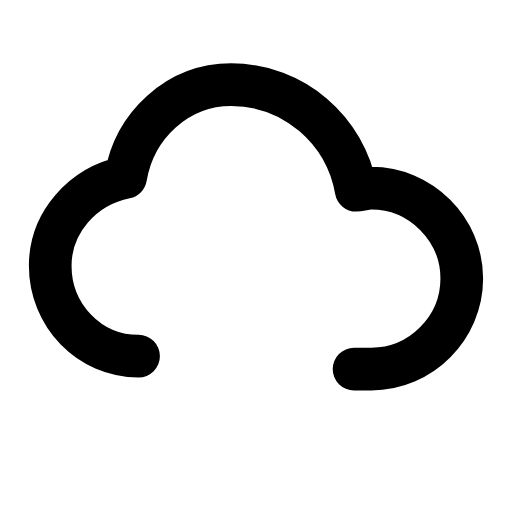
t = 0.00 s
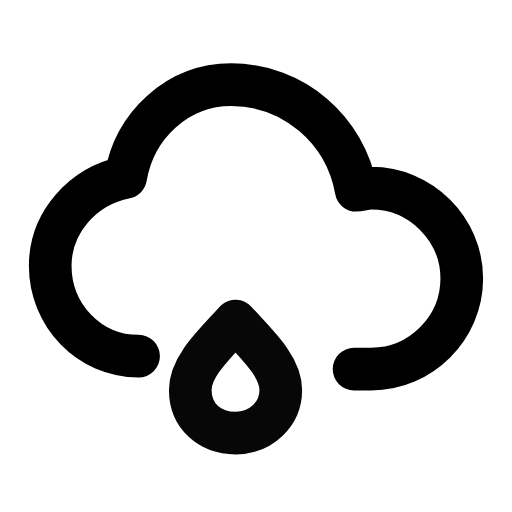
t = 0.26 s
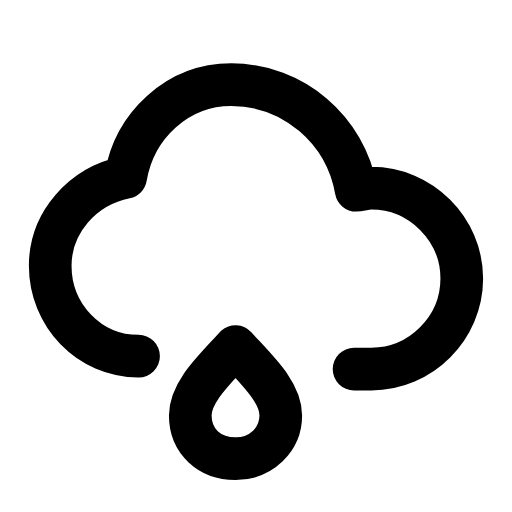
t = 0.49 s
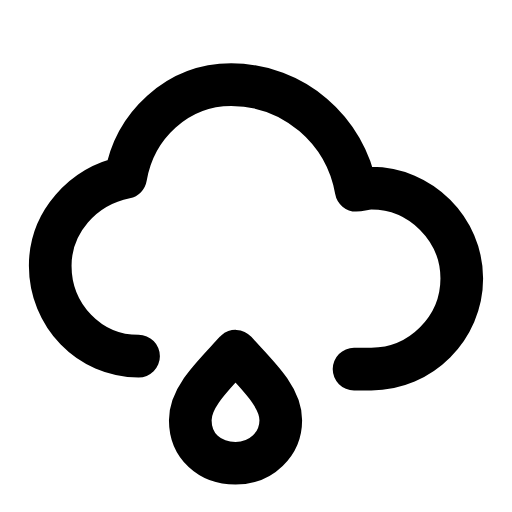
t = 0.71 s
t = 1.02 s: frame unchanged from t = 0.00 s, image omitted
t = 1.26 s: frame unchanged from t = 0.00 s, image omitted

The animated SVG that drew these frames (rendered in a browser with its animation timeline set to each time). Animation: 2 SMIL elements (animate=1,animateTransform=1); one cycle of 1.50 s, repeats indefinitely.

<svg xmlns="http://www.w3.org/2000/svg" width="24" height="24" viewBox="0 0 24 24" fill="none"><g transform="translate(-0.12 -0.12) scale(1.01)"><path stroke="currentColor" stroke-width="1.98" stroke-linecap="round" stroke-linejoin="round" fill="none" d="M6.55 16.65C4.25 16.65 2.45 14.75 2.45 12.45C2.45 10.45 3.95 8.75 5.95 8.35C6.35 5.95 8.35 4.05 10.85 4.05C13.75 4.05 16.15 6.15 16.65 8.95C16.85 8.95 17.05 8.85 17.35 8.85C19.65 8.85 21.55 10.75 21.55 13.05C21.55 15.35 19.65 17.25 17.35 17.25L16.55 17.25"></path><g><animateTransform attributeName="transform" type="translate" values="0 -1.7;0 -1.7;0 1.7;0 -1.7" keyTimes="0;0.1;0.7;1" dur="1.5s" repeatCount="indefinite" calcMode="spline" keySplines="0.16 1 0.3 1;0.16 1 0.3 1;0.16 1 0.3 1"/><animate attributeName="opacity" values="0;0;1;1;0;0" keyTimes="0;0.1;0.25;0.55;0.68;1" dur="1.5s" repeatCount="indefinite" calcMode="spline" keySplines="0.16 1 0.3 1;0.16 1 0.3 1;0.16 1 0.3 1;0.16 1 0.3 1;0.16 1 0.3 1"/><path stroke="currentColor" stroke-width="1.98" stroke-linecap="round" stroke-linejoin="round" fill="none" d="M11.05 14.75C10.05 15.85 8.95 16.85 8.95 17.95C8.95 19.15 9.85 19.95 11.05 19.95S13.15 19.05 13.15 17.95C13.15 16.85 12.05 15.85 11.05 14.75Z"></path></g></g></svg>
